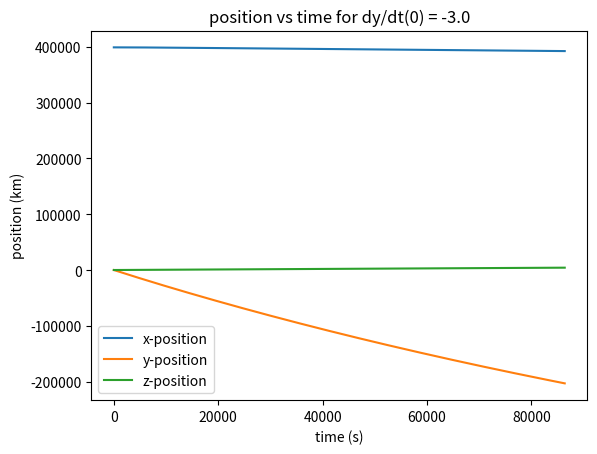
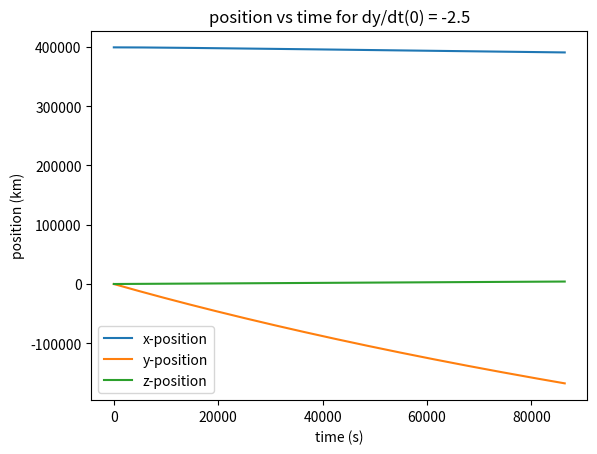
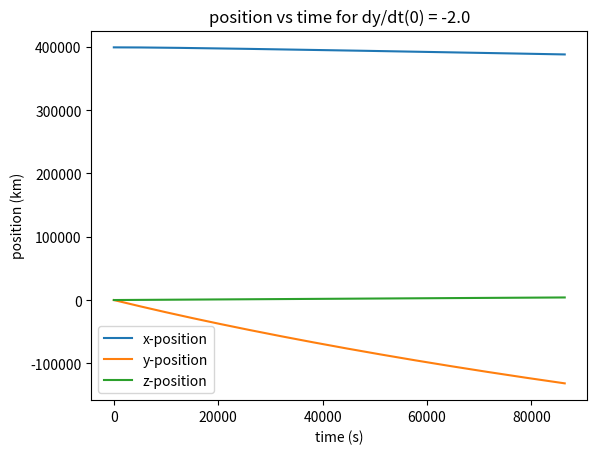
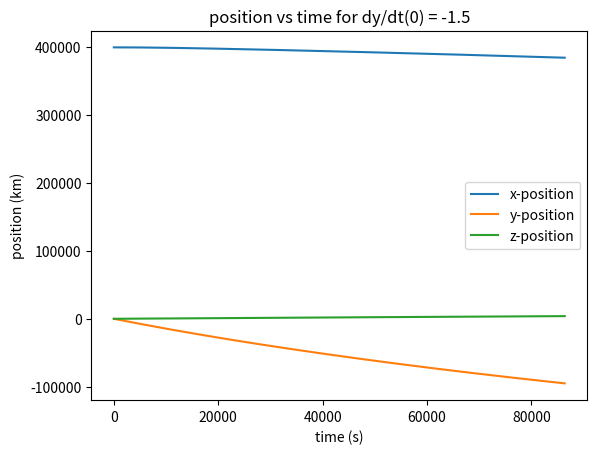
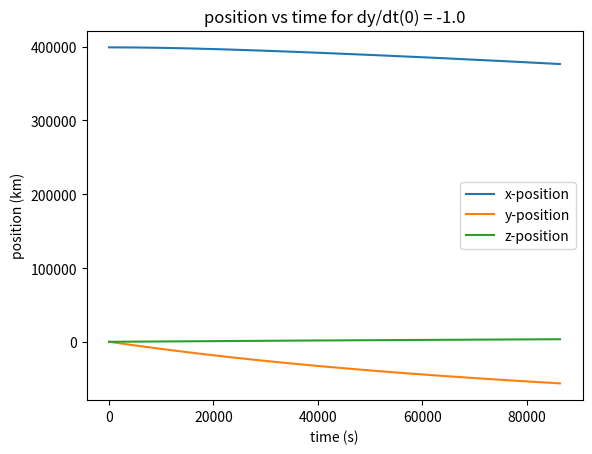
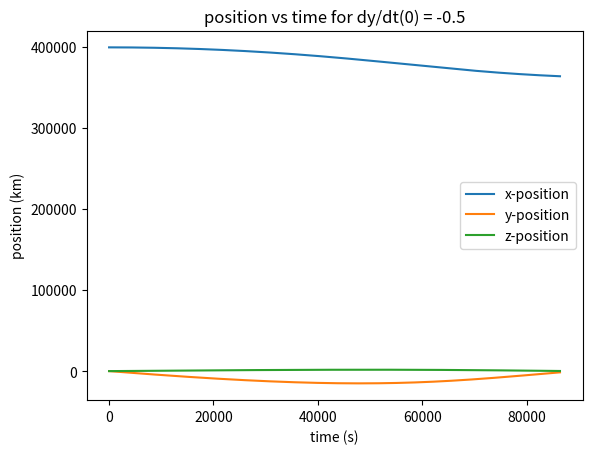
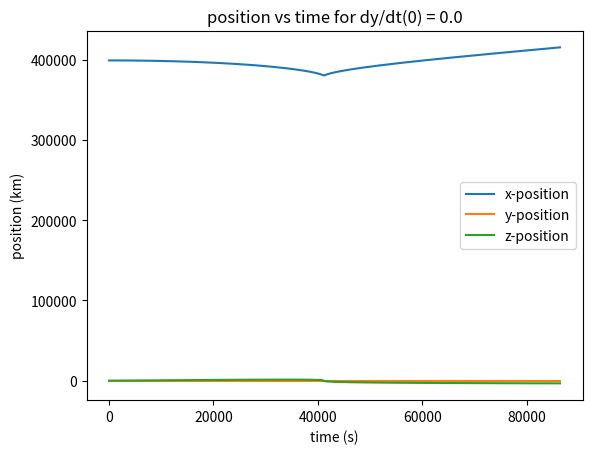

The script that saved these images, in order:
# -*- coding: utf-8 -*-
"""orbit_simulation.ipynb

Automatically generated by Colab.

Original file is located at
    https://colab.research.google.com/drive/19QTkY-nC9VPf5XfwaarCjx0UDI9RJhnb
"""

# problem 1

# ---- imports ----
import numpy as np
from scipy.integrate import solve_ivp
import matplotlib.pyplot as plt

# ---- functions ----

def ModelDynamics(t, s):
  # input state space vector (SSV) and time; returns the derivative of SSV
  # s = SSV (in array form)= [x, y, z, dx, dy, dz]
  # ds = dSSV (in array form)= [dx, dy, dz, ddx, ddy, ddz]

  x, y, z = s[0], s[1], s[2]
  dx, dy, dz = s[3], s[4], s[5]

  # solving for r1 and r2 [not constant]
  r1_v = np.array([x - x1, y, z])
  r2_v = np.array([x - x2, y ,z])

  # maginude of r1 and r2
  r1 = np.linalg.norm(r1_v)
  r2 = np.linalg.norm(r2_v)

  # A matrix and B vector that defines dynamics
  num = -(u1/r1**3 + u2/r2**3)
  A = np.matrix([[0, 0, 0, 1, 0, 0],
                 [0, 0, 0, 0, 1, 0],
                 [0, 0, 0, 0, 0, 1],
                 [num + w**2, 0, 0, 2*w, 0, 0],
                 [0, num + w**2, 0, 0, -2*w, 0],
                 [0, 0, num, 0, num, 0]])

  B = np.matrix([[0],
                 [0],
                 [0],
                 [-(u1*m2/r1**3 - u2*m1/r2**3)*r12/(m1 + m2)],
                 [0],
                 [0]])

  # p is state space vector (in matrix form, different name to avoid confusion)
  p = np.matrix([[s[0]],
                 [s[1]],
                 [s[2]],
                 [s[3]],
                 [s[4]],
                 [s[5]]])

  # q is derivative of state space vector (in matrix form, different name)
  q = A*p + B

  # ds is derivative of state space vector (in array form)
  ds = np.array([q[0, 0], q[1, 0], q[2, 0], q[3, 0], q[4, 0], q[5, 0]])
  return ds


def ModelSimulation(s0):
  # takes in an initial condition of x,y,z,dx,dy,dz and plots them

  # time interval chosen to be long
  t0, tf = 0, 24*3600

  # solve dynamics
  sol = solve_ivp(ModelDynamics, [t0, tf], s0, dense_output=True, method='RK45')
  t = np.linspace(t0, tf, 200)

  # r is the values of x,y,z,dx,dy,dz over the whole interval
  r = sol.sol(t)

  # solutions for each x,y,z,dx,dy,dz over time
  xs, ys, zs= r[0], r[1], r[2]
  dxs, dys, dzs= r[3], r[4], r[5]

  # plotting position trajectories
  plt.plot(t, xs, label="x-position")
  plt.plot(t, ys, label='y-position')
  plt.plot(t, zs, label='z-position')
  plt.xlabel("time (s)")
  plt.ylabel("position (km)")
  plt.title("position vs time for dy/dt(0) = {}".format(s0[4]))
  plt.legend()
  plt.show()

  # plotting velocity trajectories
  # plt.plot(t, dxs, label='x-velocity')
  # plt.plot(t, dys, label='y-velocity')
  # plt.plot(t, dzs, label='z-velocity')
  # plt.xlabel("time (s)")
  # plt.ylabel("velocity (km/s)")
  # plt.title("velocity vs time for dy/dt(0) = {}".format(s0[4]))
  # plt.legend()
  plt.show()


# ---- Constant Global Values ----

# given values
w = 2.662E-6
u1 = 398600.44
u2 = 4904.87
r12 = 384748

# not given but assumed
G = 6.6743E-20

# solving for x1 and x2
m1 = u1/G
m2 = u2/G

print(m1)
print(m2)

x1 = -m2/(m1 + m2)*r12
x2 = m1/(m1 + m2)*r12

print(x1)
print(x2)

# ---- Solving Different Initial Conditions ----

# set of y0 values to be varied
dy0_vals = np.arange(-3, 0.5, 0.5)
# initial conditions that do not change
x0, y0, z0, dx0, dz0 = 1.05*x2, 0, 0, 0, 0.05

# simulating for each set of initial conditions
for dy0 in dy0_vals:
  print(dy0)
  ModelSimulation(np.array([x0, y0, z0, dx0, dy0, dz0]))

# Number 2

# ---- imports ----
import numpy as np
import sympy as sp

# ---- functions ----

def J0(y, m, d):
  return 367*y - int(7/4*(y + int((m + 9)/12))) + int(275/9*m) + d + 1721013.5

def T0(J0):
  return (J0 - 2451545)/36525

def thG0(T0):
  num = 100.4606184 + 36000.77004*T0 + 0.000387933*T0**2 - 2.583*10**-8*T0*3
  if num > 360:
    remainder = num%360
    return remainder

def thG(UT):
  num = thG0 + 360.98564724*UT/24
  if num > 360:
    remainder = num%360
    return remainder

def R(th, phi, H):
  Re = 6378
  f = 0.003353
  num = Re/np.sqrt(2 - (2*f - f**2)*np.sin(np.radians(phi))**2) + H

  x = num*np.cos(np.radians(phi))*np.cos(np.radians(th))
  y = num*np.cos(np.radians(phi))*np.sin(np.radians(th))
  z = num*np.sin(np.radians(phi))

  return np.array([x, y, z])

def rho_hat(a, A, th, phi):
  xx = np.cos(np.radians(a))*np.sin(np.radians(A))
  yx = np.cos(np.radians(a))*np.cos(np.radians(A))
  zx = np.sin(np.radians(a))

  tr = np.radians(th)
  pr = np.radians(phi)

  rho_x = np.matrix([[xx],
                     [yx],
                     [zx]])

  Q = np.matrix([[-np.sin(tr), -np.sin(pr)*np.cos(tr), np.cos(pr)*np.cos(tr)],
                  [np.cos(tr), -np.sin(pr)*np.sin(tr), np.cos(pr)*np.sin(tr)],
                  [0, np.cos(pr), np.sin(pr)]])

  rho_X = Q*rho_x

  xX, yX, zX = rho_X[0, 0], rho_X[1, 0], rho_X[2, 0]

  return np.array([xX, yX, zX])

# ---- solving problem ----

# given properties of college station
latitude_N = 30.6280
longitude_E = 360 - 96.3344
altitude = 0.0881
u = 398600.44

a1 = 26
a2 = 68
a3 = 10

A1 = 224
A2 = 147
A3 = 64

UT1 = 12 + 5/60 + 13/3600
UT2 = 12 + 6/60 + 45/3600
UT3 = 12 + 9/60 + 50/3600

# calculating local sidereal times
J0 = J0(2023, 4, 7)
T0 = T0(J0)
thG0 = thG0(T0)

thG1 = thG(UT1)
thG2 = thG(UT2)
thG3 = thG(UT3)

th1 = thG1 + longitude_E
th2 = thG2 + longitude_E
th3 = thG3 + longitude_E

# calculating R of observer for each time
R1 = R(th1, latitude_N, altitude)
R2 = R(th2, latitude_N, altitude)
R3 = R(th3, latitude_N, altitude)

# calculating p from observer for each time
rho1_h = rho_hat(a1, A1, th1, latitude_N)
rho2_h = rho_hat(a2, A2, th2, latitude_N)
rho3_h = rho_hat(a3, A3, th3, latitude_N)

# printint out results so far
print("J0:", J0)
print("T0:", T0)
print("thG0:", thG0)
print()
print("UT1:", UT1)
print("UT2:", UT2)
print("UT3:", UT3)
print()
print("thG1:", thG1)
print("thG2:", thG2)
print("thG3:", thG3)
print()
print("th1:", th1)
print("th2:", th2)
print("th3:", th3)
print()
print("R1:", R1)
print("R2:", R2)
print("R3:", R3)
print()
print("rho1_hat:", rho1_h)
print("rho2_hat:", rho2_h)
print("rho3_hat:", rho3_h)

# Gauss's Method

# ---- Step 1 ----

# calculate tau's
t1 = UT1 * 3600
t2 = UT2 * 3600
t3 = UT3 * 3600

tau1 = t1 - t2
tau3 = t3 - t2
tau = tau3 - tau1

print("tau1:", tau1)
print("tau2:", tau3)
print("tau:", tau)
print()

# ---- Step 2 ----

# calculate p vectors
p1 = np.cross(rho2_h, rho3_h)
p2 = np.cross(rho1_h, rho3_h)
p3 = np.cross(rho1_h, rho2_h)

print("p1:", p1)
print("p2:", p2)
print("p3:", p3)
print()

# ---- Step 3 ----

# calculate D0
D0 = np.dot(rho1_h, p1)

print("D0:", D0)
print()


# ---- Step 4 ----

# calculate each Dij coefficient

D11 = np.dot(R1, p1)
D21 = np.dot(R2, p1)
D31 = np.dot(R3, p1)

D12 = np.dot(R1, p2)
D22 = np.dot(R2, p2)
D32 = np.dot(R3, p2)

D13 = np.dot(R1, p3)
D23 = np.dot(R2, p3)
D33 = np.dot(R3, p3)

D = np.matrix([[D11, D12, D13],
               [D21, D22, D23],
               [D31, D32, D33]])

print("D:", D)
print()

# ---- Step 5 ----

# calculate A and B
A = 1/D0 * (-D12 * tau3/tau + D22 + D32*tau1/tau)
B = 1/(6*D0)*(D12*(tau3**2-tau**2)*tau3/tau+D32*(tau**2-tau1**2)*tau1/tau)

print("A:", A)
print("B:", B)
print()

# ---- Step 6 ----

# calculate E and R2**2
E = np.dot(R2, rho2_h)
R2_2 = np.dot(R2, R2)

print("E:", E)
print("R2**2:", R2_2)
print()

# ---- Step 7 ----

# calculate a, b, and c
a = -(A**2 + 2*A*E + R2_2)
b = -2*u*B*(A+E)
c = -u**2 * B**2

print("a:", a)
print("b:", b)
print("c:", c)
print()

# ---- Step 8 ----

# find roots of Eq

x = 140000
for i in range(0, 50):
  x_1 = x - (x**8 + a*x**6 + b*x**3 + c)/(8*x**7 + 6*a*x**5 + 3*b*x**2)
  x = x_1

print("r2:", x)
print()

# ---- Step 9 ----

# calculate rho1, rho2, rho3

numerator1 = 6*(D31*tau1/tau3+D21*tau/tau3)*x**3+u*D31*(tau**2-tau1**2)*tau1/tau3
denominator1 = 6*x**3 + u*(tau**2 - tau3**2)

numerator3 = 6*(D13*tau3/tau1-D23*tau/tau1)*x**3+u*D13*(tau**2-tau3**2)*tau3/tau1
denominator3 = 6*x**3 + u*(tau**2 - tau1**2)

rho1 = 1/D0 * (numerator1/denominator1 - D11)
rho2 = A + u*B/x**3
rho3 = 1/D0 * (numerator3/denominator3 - D33)

print("rho1:", rho1)
print("rho2:", rho2)
print("rho3:", rho3)
print()

# ---- Steo 10 ----

# calculate r1, r2, r3
r1 = R1 + rho1*rho1_h
r2 = R2 + rho2*rho2_h
r3 = R3 + rho3*rho3_h

print("r1:", r1)
print("r2:", r2)
print("r3:", r3)
print()

# ---- Step 11 ----

# calculate f1, g1, f3, g3

f1 = 1 - 1/2*u/x**3 * tau1**2
f3 = 1 - 1/2*u/x**3 * tau3**2
g1 = tau1 - 1/6*u/x**3 * tau1**3
g3 = tau3 - 1/6*u/x**3 * tau3**3

print("f1:", f1)
print("f3:", f3)
print("g1:", g1)
print("g3:", g3)
print()

# ---- Step 12 ----

# calculate v2

v2 = 1/(f1*g3 - f3*g1) * (-f3*r1 + f1*r3)

print("v2:", v2)

# Calculating Orbital Elements from V2 and R2

# ---- Step 1 and 2 ----

r = np.sqrt(np.dot(r2, r2))
v = np.sqrt(np.dot(v2, v2))

# ---- Step 3 ----

vr = np.dot(r2, v2/r)

# ---- Step 4 and 5 ----

h = np.cross(r2, v2)
h_mag = np.sqrt(np.dot(h, h))

# ---- Step 6 ----

i = np.arccos(h[2]/h_mag)

# ---- Step 7 and 8 ----

k = np.array([0, 0, 1])
N = np.cross(k, h)
N_mag = np.sqrt(np.dot(N, N))

# ---- Step 9 ----

if N[1] >= 0:
  om = np.arccos(N[0]/N_mag)
else:
  om = 2*np.pi - np.arccos(N[0]/N_mag)

# ---- Step 10 and 11 ----

e = 1/u*((v**2 - u/r)*r2 - r*vr*v2)
e_mag = np.sqrt(np.dot(e, e))

# ---- Step 12 ----

if e[2] >= 0:
  w = np.arccos(np.dot(N/N_mag, e/e_mag))
else:
  w = 2*np.pi - np.arccos(np.dot(N/N_mag, e/e_mag))

# ---- Step 13 ----

if vr >= 0:
  th = np.arccos(np.dot(r2/r, e/e_mag))
else:
  th = 2*np.pi - np.arccos(np.dot(r2/r, e/e_mag))

# ---- Step 14 ----

a = u/(2*u/r - v**2)

print("r:", r)
print("v:", v)
print("vr:", vr)
print("h:", h)
print("h_mag:", h_mag)
print("K_hat:", k)
print("N:", N)
print("N_mag:", N_mag)
print("e:", e)
print()
print("a:", a)
print("e_mag:", e_mag)
print("i:", np.degrees(i))
print("omega:", np.degrees(om))
print("w:", np.degrees(w))
print("th:", np.degrees(th))
